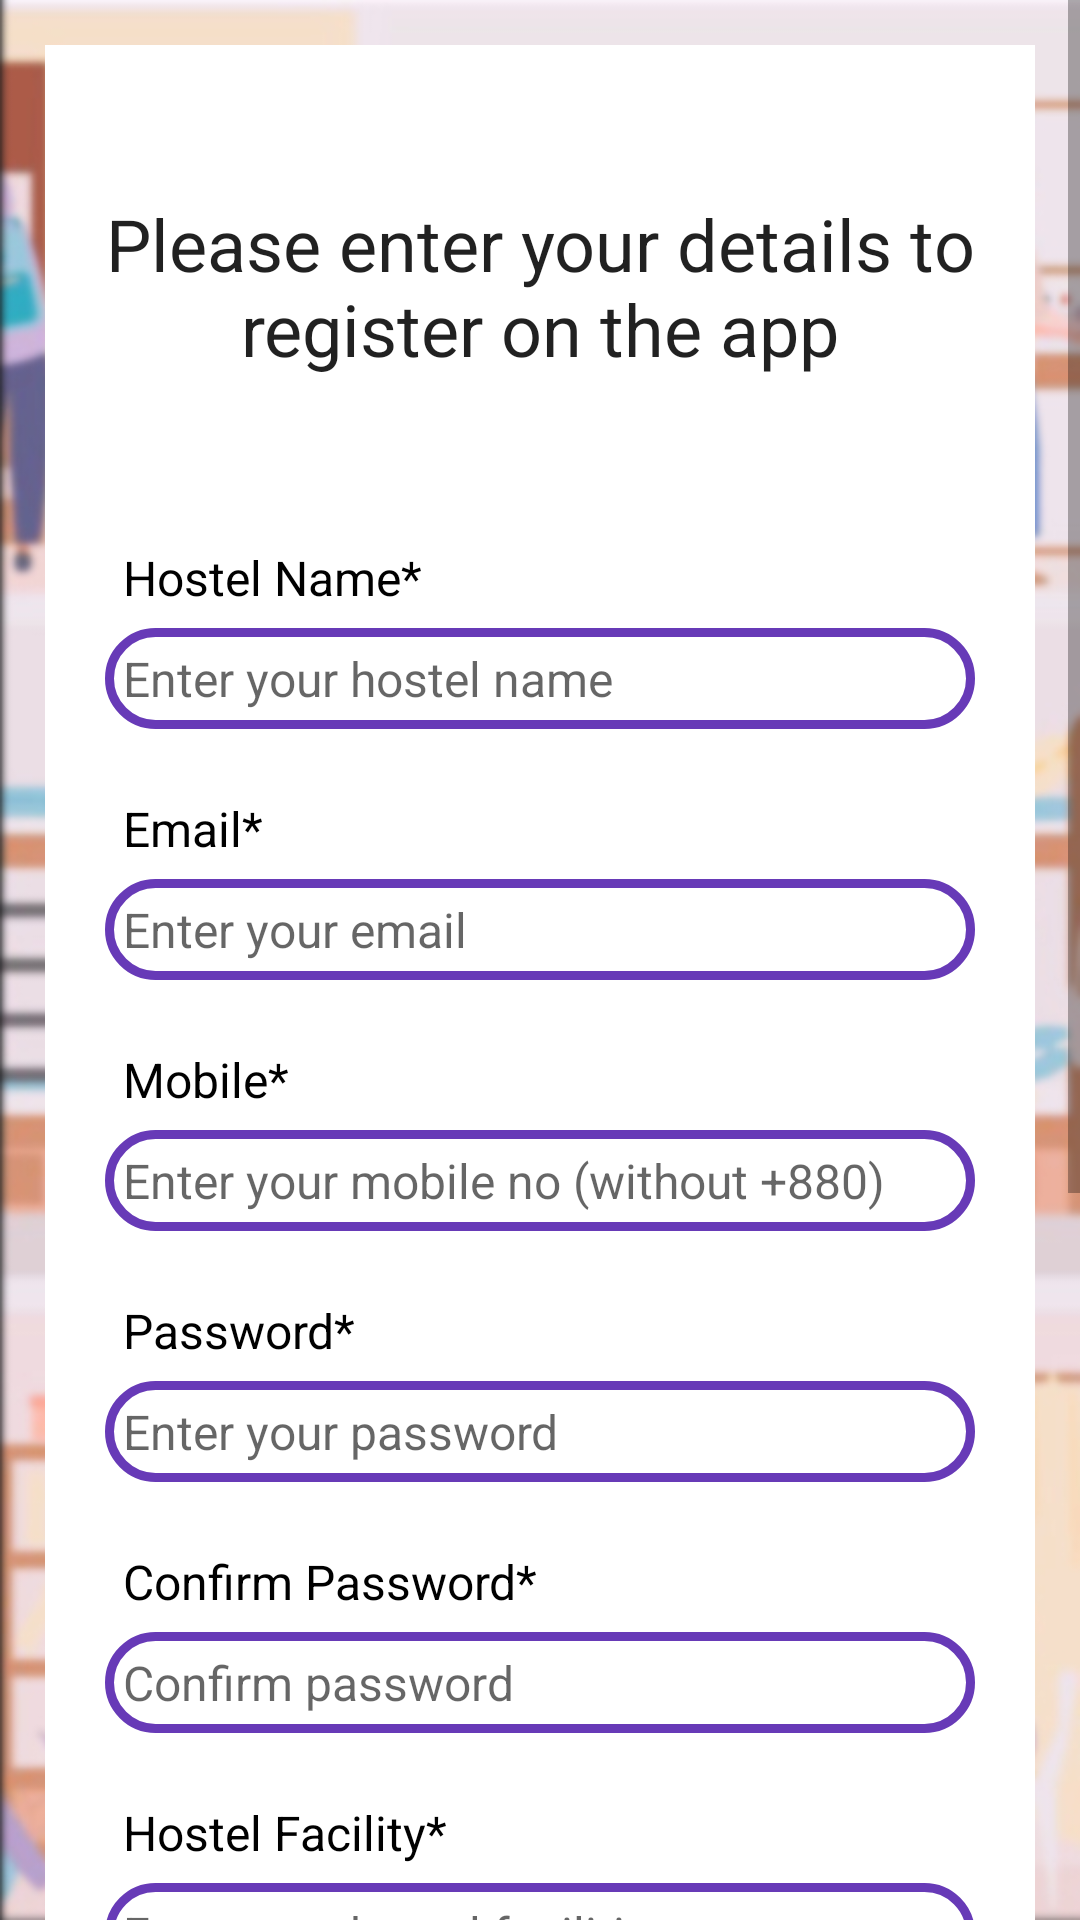

Write the Android layout XML for this screen, with the resource values it uses.
<!-- AndroidManifest.xml: application theme Theme.Hostel_Magement -->
<!-- res/layout/activity_registration.xml -->
<?xml version="1.0" encoding="utf-8"?>
<ScrollView xmlns:android="http://schemas.android.com/apk/res/android"
    xmlns:app="http://schemas.android.com/apk/res-auto"
    xmlns:tools="http://schemas.android.com/tools"
    android:layout_width="match_parent"
    android:layout_height="match_parent"
    android:background="@drawable/bgblur"
    tools:context=".ui.RegistrationActivity">

    <RelativeLayout
        android:layout_width="match_parent"
        android:layout_height="wrap_content"
        android:padding="20dp"
        android:layout_margin="15dp"
        android:background="@color/white">


        <TextView
            android:id="@+id/textview_register_head"
            android:layout_width="match_parent"
            android:layout_height="wrap_content"
            android:layout_alignParentTop="true"
            android:layout_marginTop="30dp"
            android:text="Please enter your details to register on the app"
            android:textAlignment="center"
            android:textAppearance="@style/TextAppearance.AppCompat.Headline"
            android:gravity="center_horizontal" />

        <TextView
            android:layout_width="match_parent"
            android:layout_height="wrap_content"
            android:id="@+id/textview_register_hostel_name"
            android:layout_below="@id/textview_register_head"
            android:text="Hostel Name*"
            android:textColor="@color/black"
            android:padding="6dp"
            android:textSize="16sp"
            android:layout_marginTop="50dp"/>


        <EditText
            android:layout_width="match_parent"
            android:layout_height="wrap_content"
            android:id="@+id/editText_register_hostel_name"
            android:hint="Enter your hostel name"
            android:inputType="textPersonName"
            android:textSize="16sp"
            android:padding="6dp"
            android:layout_below="@id/textview_register_hostel_name"
            android:background="@drawable/border"/>


        <TextView
            android:layout_width="match_parent"
            android:layout_height="wrap_content"
            android:id="@+id/textview_register_email"
            android:layout_below="@id/textview_register_hostel_name"
            android:text="Email*"
            android:textColor="@color/black"
            android:padding="6dp"
            android:textSize="16sp"
            android:layout_marginTop="50dp"/>


        <EditText
            android:layout_width="match_parent"
            android:layout_height="wrap_content"
            android:id="@+id/editText_register_email"
            android:hint="Enter your email"
            android:inputType="textEmailAddress"
            android:textSize="16sp"
            android:padding="6dp"
            android:layout_below="@id/textview_register_email"
            android:background="@drawable/border"/>


        <TextView
            android:layout_width="match_parent"
            android:layout_height="wrap_content"
            android:id="@+id/textview_register_mobile"
            android:layout_below="@id/textview_register_email"
            android:text="Mobile*"
            android:textColor="@color/black"
            android:padding="6dp"
            android:textSize="16sp"
            android:layout_marginTop="50dp"/>


        <EditText
            android:layout_width="match_parent"
            android:layout_height="wrap_content"
            android:id="@+id/editText_register_mobile"
            android:hint="Enter your mobile no (without +880)"
            android:inputType="phone"
            android:textSize="16sp"
            android:padding="6dp"
            android:layout_below="@id/textview_register_mobile"
            android:background="@drawable/border"/>

        <TextView
            android:layout_width="match_parent"
            android:layout_height="wrap_content"
            android:id="@+id/textview_register_password"
            android:layout_below="@id/textview_register_mobile"
            android:text="Password*"
            android:textColor="@color/black"
            android:padding="6dp"
            android:textSize="16sp"
            android:layout_marginTop="50dp"/>


        <EditText
            android:layout_width="match_parent"
            android:layout_height="wrap_content"
            android:id="@+id/editText_register_password"
            android:hint="Enter your password"
            android:inputType="textPassword"
            android:textSize="16sp"
            android:padding="6dp"
            android:layout_below="@id/textview_register_password"
            android:background="@drawable/border"/>


        <TextView
            android:layout_width="match_parent"
            android:layout_height="wrap_content"
            android:id="@+id/textview_register_confirm_password"
            android:layout_below="@id/textview_register_password"
            android:text="Confirm Password*"
            android:textColor="@color/black"
            android:padding="6dp"
            android:textSize="16sp"
            android:layout_marginTop="50dp"/>


        <EditText
            android:layout_width="match_parent"
            android:layout_height="wrap_content"
            android:id="@+id/editText_register_confirm_password"
            android:hint="Confirm password"
            android:inputType="textPassword"
            android:textSize="16sp"
            android:padding="6dp"
            android:layout_below="@id/textview_register_confirm_password"
            android:background="@drawable/border"/>

        <TextView
            android:layout_width="match_parent"
            android:layout_height="wrap_content"
            android:id="@+id/textview_register_hostel_facility"
            android:layout_below="@id/textview_register_confirm_password"
            android:text="Hostel Facility*"
            android:textColor="@color/black"
            android:padding="6dp"
            android:textSize="16sp"
            android:layout_marginTop="50dp"/>


        <EditText
            android:layout_width="match_parent"
            android:layout_height="wrap_content"
            android:id="@+id/editText_register_hostel_facility"
            android:hint="Enter your hostel facilities"
            android:inputType="text"
            android:textSize="16sp"
            android:padding="6dp"
            android:layout_below="@id/textview_register_hostel_facility"
            android:background="@drawable/border"/>

        <TextView
            android:layout_width="match_parent"
            android:layout_height="wrap_content"
            android:id="@+id/textview_register_hostel_safety"
            android:layout_below="@id/textview_register_hostel_facility"
            android:text="Hostel Safety*"
            android:textColor="@color/black"
            android:padding="6dp"
            android:textSize="16sp"
            android:layout_marginTop="50dp"/>


        <EditText
            android:layout_width="match_parent"
            android:layout_height="wrap_content"
            android:id="@+id/editText_register_hostel_safety"
            android:hint="define your hostel safety"
            android:inputType="text"
            android:textSize="16sp"
            android:padding="6dp"
            android:layout_below="@id/textview_register_hostel_safety"
            android:background="@drawable/border"/>

        <TextView
            android:layout_width="match_parent"
            android:layout_height="wrap_content"
            android:id="@+id/textview_register_hostel_meal"
            android:layout_below="@id/textview_register_hostel_safety"
            android:text="Food*"
            android:textColor="@color/black"
            android:padding="6dp"
            android:textSize="16sp"
            android:layout_marginTop="50dp"/>


        <EditText
            android:layout_width="match_parent"
            android:layout_height="wrap_content"
            android:id="@+id/editText_register_hostel_meal"
            android:hint="define your hostel mealing system with price"
            android:inputType="text"
            android:textSize="16sp"
            android:padding="6dp"
            android:layout_below="@id/textview_register_hostel_meal"
            android:background="@drawable/border"/>



        <TextView
            android:layout_width="match_parent"
            android:layout_height="wrap_content"
            android:id="@+id/textview_register_hostel_location"
            android:layout_below="@id/textview_register_hostel_meal"
            android:text="Location*"
            android:textColor="@color/black"
            android:padding="6dp"
            android:textSize="16sp"
            android:layout_marginTop="50dp"/>


        <EditText
            android:layout_width="match_parent"
            android:layout_height="wrap_content"
            android:id="@+id/editText_register_hostel_location"
            android:hint="Enter location"
            android:inputType="text"
            android:textSize="16sp"
            android:padding="6dp"
            android:layout_below="@id/textview_register_hostel_location"
            android:background="@drawable/border"/>







        <Button
            android:id ="@+id/RegisterBtn"
            android:layout_width="match_parent"
            android:layout_height="wrap_content"
            android:layout_marginLeft="70dp"
            android:layout_marginRight="70dp"
            android:layout_below="@id/editText_register_hostel_location"
            android:layout_marginTop="50dp"
            android:text="Register"/>



        <ProgressBar
            android:layout_width="wrap_content"
            android:layout_height="wrap_content"
            android:id="@+id/ProgressBar"
            android:layout_centerHorizontal="true"
            android:layout_centerVertical="true"
            android:elevation="10dp"
            android:visibility="gone"/>

    </RelativeLayout>
</ScrollView>
<!-- resources referenced by this layout -->
<resources>
  <color name="black">#FF000000</color>
  <color name="white">#FFFFFFFF</color>
  <!-- drawable bgblur: jpg bitmap (drawable, 194683 bytes) -->
  <!-- drawable border (drawable) -->
  <?xml version="1.0" encoding="utf-8"?>
  <shape xmlns:android="http://schemas.android.com/apk/res/android">
  
      
      <solid android:color="@color/white"/>
  
  
      
      <stroke android:width="3dp" android:color="@color/primaryColor"/>
  
  
      
      <corners android:radius="30dp"/>
  
  </shape>
  <style name="Theme.Hostel_Magement" parent="Theme.MaterialComponents.DayNight.DarkActionBar">
          
          <item name="colorPrimary">@color/primaryColor</item>
          <item name="colorPrimaryVariant">@color/primaryColor</item>
          <item name="colorOnPrimary">@color/white</item>
          
          <item name="colorSecondary">@color/primaryColor</item>
          <item name="colorSecondaryVariant">@color/primaryColor</item>
          <item name="colorOnSecondary">@color/black</item>
          
          <item name="android:statusBarColor" tools:targetApi="21">?attr/colorPrimaryVariant</item>
          
      </style>
  <color name="primaryColor">#FF673AB7</color>
</resources>
